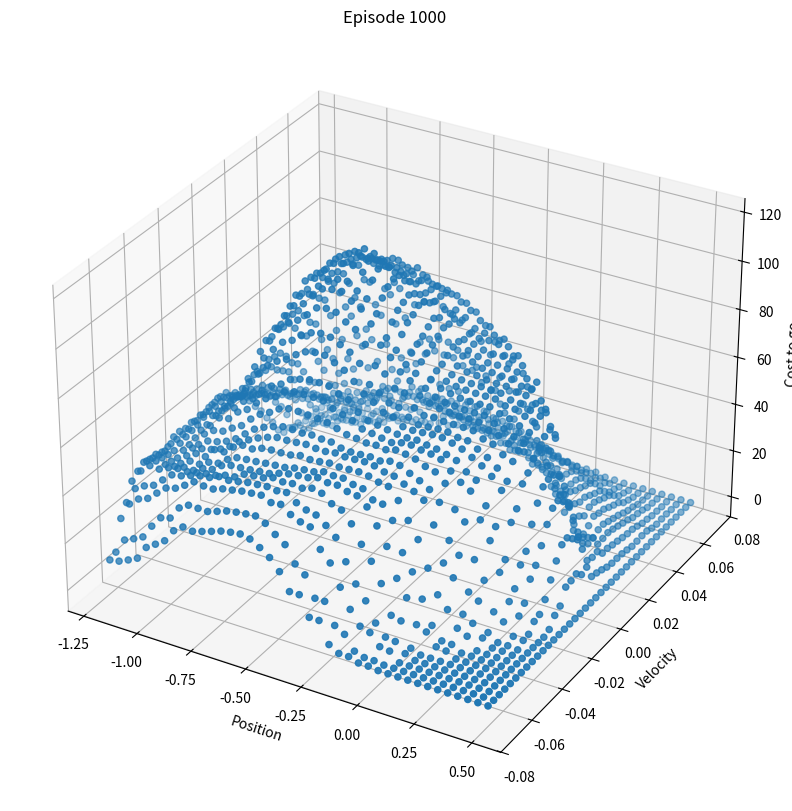

This figure's Python source: (Note: this script raises an exception after producing the figure.)
#######################################################################
# Copyright (C)                                                       #
# 2016-2018 Shangtong Zhang(zhangshangtong.cpp@gmail.com)             #
# 2016 Kenta Shimada(hyperkentakun@gmail.com)                         #
# Permission given to modify the code as long as you keep this        #
# declaration at the top                                              #
#######################################################################

import matplotlib
import numpy as np
import matplotlib.pyplot as plt
from tqdm import tqdm
from math import floor
matplotlib.use('Agg')


#######################################################################
# Following are some utilities for tile coding from Rich.
# To make each file self-contained, I copied them from
# http://incompleteideas.net/tiles/tiles3.py-remove
# with some naming convention changes
#
# Tile coding starts
class IHT:
    """Structure to handle collisions"""

    def __init__(self, size_val):
        self.size = size_val
        self.overfull_count = 0
        self.dictionary = {}

    def count(self):
        return len(self.dictionary)

    def full(self):
        return len(self.dictionary) >= self.size

    def get_index(self, obj, read_only=False):
        d = self.dictionary
        if obj in d:
            return d[obj]
        elif read_only:
            return None
        size = self.size
        count = self.count()
        if count >= size:
            if self.overfull_count == 0:
                print('IHT full, starting to allow collisions')
            self.overfull_count += 1
            return hash(obj) % self.size
        else:
            d[obj] = count
            return count


def hash_coords(coordinates, m, read_only=False):
    if isinstance(m, IHT):
        return m.get_index(tuple(coordinates), read_only)
    if isinstance(m, int):
        return hash(tuple(coordinates)) % m
    if m is None:
        return coordinates


def tiles(iht_or_size, num_tilings, floats, ints=None, read_only=False):
    """returns num-tilings tile indices corresponding to the floats and ints"""
    if ints is None:
        ints = []
    qfloats = [floor(f * num_tilings) for f in floats]
    ts = []
    for tiling in range(num_tilings):
        tilingX2 = tiling * 2
        coords = [tiling]
        b = tiling
        for q in qfloats:
            coords.append((q + b) // num_tilings)
            b += tilingX2
        coords.extend(ints)
        ts.append(hash_coords(coords, iht_or_size, read_only))
    return ts


# Tile coding ends
#######################################################################

# all possible actions
ACTION_REVERSE = -1
ACTION_ZERO = 0
ACTION_FORWARD = 1
# order is important
ACTIONS = [ACTION_REVERSE, ACTION_ZERO, ACTION_FORWARD]

# bound for position and velocity
POSITION_MIN = -1.2
POSITION_MAX = 0.5
VELOCITY_MIN = -0.07
VELOCITY_MAX = 0.07

# use optimistic initial value, so it's ok to set epsilon to 0
EPSILON = 0


# take an @action at @position and @velocity
# @return: new position, new velocity, reward (always -1)
def step(position, velocity, action):
    new_velocity = velocity + 0.001 * action - 0.0025 * np.cos(3 * position)
    new_velocity = min(max(VELOCITY_MIN, new_velocity), VELOCITY_MAX)
    new_position = position + new_velocity
    new_position = min(max(POSITION_MIN, new_position), POSITION_MAX)
    reward = -1.0
    if new_position == POSITION_MIN:
        new_velocity = 0.0
    return new_position, new_velocity, reward


# wrapper class for state action value function
class ValueFunction:
    # In this example I use the tiling software instead of implementing standard tiling by myself
    # One important thing is that tiling is only a map from (state, action) to a series of indices
    # It doesn't matter whether the indices have meaning, only if this map satisfy some property
    # View the following webpage for more information
    # http://incompleteideas.net/sutton/tiles/tiles3.html
    # @max_size: the maximum # of indices
    def __init__(self, step_size, num_of_tilings=8, max_size=2048):
        self.max_size = max_size
        self.num_of_tilings = num_of_tilings

        # divide step size equally to each tiling
        self.step_size = step_size / num_of_tilings

        self.hash_table = IHT(max_size)

        # weight for each tile
        self.weights = np.zeros(max_size)

        # position and velocity needs scaling to satisfy the tile software
        self.position_scale = self.num_of_tilings / (POSITION_MAX - POSITION_MIN)
        self.velocity_scale = self.num_of_tilings / (VELOCITY_MAX - VELOCITY_MIN)

    # get indices of active tiles for given state and action
    def get_active_tiles(self, position, velocity, action):
        # I think positionScale * (position - position_min) would be a good normalization.
        # However positionScale * position_min is a constant, so it's ok to ignore it.
        active_tiles = tiles(self.hash_table, self.num_of_tilings,
                             [self.position_scale * position, self.velocity_scale * velocity],
                             [action])
        return active_tiles

    # estimate the value of given state and action
    def value(self, position, velocity, action):
        if position == POSITION_MAX:
            return 0.0
        active_tiles = self.get_active_tiles(position, velocity, action)
        return np.sum(self.weights[active_tiles])

    # learn with given state, action and target
    def learn(self, position, velocity, action, target):
        active_tiles = self.get_active_tiles(position, velocity, action)
        estimation = np.sum(self.weights[active_tiles])
        delta = self.step_size * (target - estimation)
        for active_tile in active_tiles:
            self.weights[active_tile] += delta

    # get # of steps to reach the goal under current state value function
    def cost_to_go(self, position, velocity):
        costs = []
        for action in ACTIONS:
            costs.append(self.value(position, velocity, action))
        return -np.max(costs)


# get action at @position and @velocity based on epsilon greedy policy and @valueFunction
def get_action(position, velocity, value_function):
    if np.random.binomial(1, EPSILON) == 1:
        return np.random.choice(ACTIONS)
    values = []
    for action in ACTIONS:
        values.append(value_function.value(position, velocity, action))
    return np.random.choice([action_ for action_, value_ in enumerate(values) if value_ == np.max(values)]) - 1


# semi-gradient n-step Sarsa
# @valueFunction: state value function to learn
# @n: # of steps
def semi_gradient_n_step_sarsa(value_function, n=1):
    # start at a random position around the bottom of the valley
    current_position = np.random.uniform(-0.6, -0.4)
    # initial velocity is 0
    current_velocity = 0.0
    # get initial action
    current_action = get_action(current_position, current_velocity, value_function)

    # track previous position, velocity, action and reward
    positions = [current_position]
    velocities = [current_velocity]
    actions = [current_action]
    rewards = [0.0]

    # track the time
    time = 0

    # the length of this episode
    T = float('inf')
    while True:
        # go to next time step
        time += 1

        new_position, new_velocity, new_action = 0, 0, 0
        if time < T:
            # take current action and go to the new state
            new_position, new_velocity, reward = step(current_position, current_velocity, current_action)
            # choose new action
            new_action = get_action(new_position, new_velocity, value_function)

            # track new state and action
            positions.append(new_position)
            velocities.append(new_velocity)
            actions.append(new_action)
            rewards.append(reward)

            if new_position == POSITION_MAX:
                T = time

        # get the time of the state to update
        update_time = time - n
        if update_time >= 0:
            returns = 0.0
            # calculate corresponding rewards
            for t in range(update_time + 1, min(T, update_time + n) + 1):
                returns += rewards[t]
            # add estimated state action value to the return
            if update_time + n <= T:
                returns += value_function.value(positions[update_time + n],
                                                velocities[update_time + n],
                                                actions[update_time + n])
            # update the state value function
            if positions[update_time] != POSITION_MAX:
                value_function.learn(positions[update_time], velocities[update_time], actions[update_time], returns)
        if update_time == T - 1:
            break
        current_position = new_position
        current_velocity = new_velocity
        current_action = new_action

    return time


# print learned cost to go
def print_cost(value_function, episode, ax):
    grid_size = 40
    positions = np.linspace(POSITION_MIN, POSITION_MAX, grid_size)
    # positionStep = (POSITION_MAX - POSITION_MIN) / grid_size
    # positions = np.arange(POSITION_MIN, POSITION_MAX + positionStep, positionStep)
    # velocityStep = (VELOCITY_MAX - VELOCITY_MIN) / grid_size
    # velocities = np.arange(VELOCITY_MIN, VELOCITY_MAX + velocityStep, velocityStep)
    velocities = np.linspace(VELOCITY_MIN, VELOCITY_MAX, grid_size)
    axis_x = []
    axis_y = []
    axis_z = []
    for position in positions:
        for velocity in velocities:
            axis_x.append(position)
            axis_y.append(velocity)
            axis_z.append(value_function.cost_to_go(position, velocity))

    ax.scatter(axis_x, axis_y, axis_z)
    ax.set_xlabel('Position')
    ax.set_ylabel('Velocity')
    ax.set_zlabel('Cost to go')
    ax.set_title('Episode %d' % (episode + 1))


# Figure 10.1, cost to go in a single run
def figure_10_1():
    episodes = 1000
    plot_episodes = [episodes - 1]
    fig = plt.figure(figsize=(40, 10))
    axes = [fig.add_subplot(1, len(plot_episodes), i + 1, projection='3d') for i in range(len(plot_episodes))]
    num_of_tilings = 8
    alpha = 0.4
    value_function = ValueFunction(alpha, num_of_tilings)
    last_ep = None
    for ep in tqdm(range(episodes), ncols=100):
        last_ep = ep
        semi_gradient_n_step_sarsa(value_function)

    print_cost(value_function, last_ep, axes[plot_episodes.index(last_ep)])

    plt.savefig('images/figure_10_1.png')
    plt.close()


if __name__ == '__main__':
    figure_10_1()
